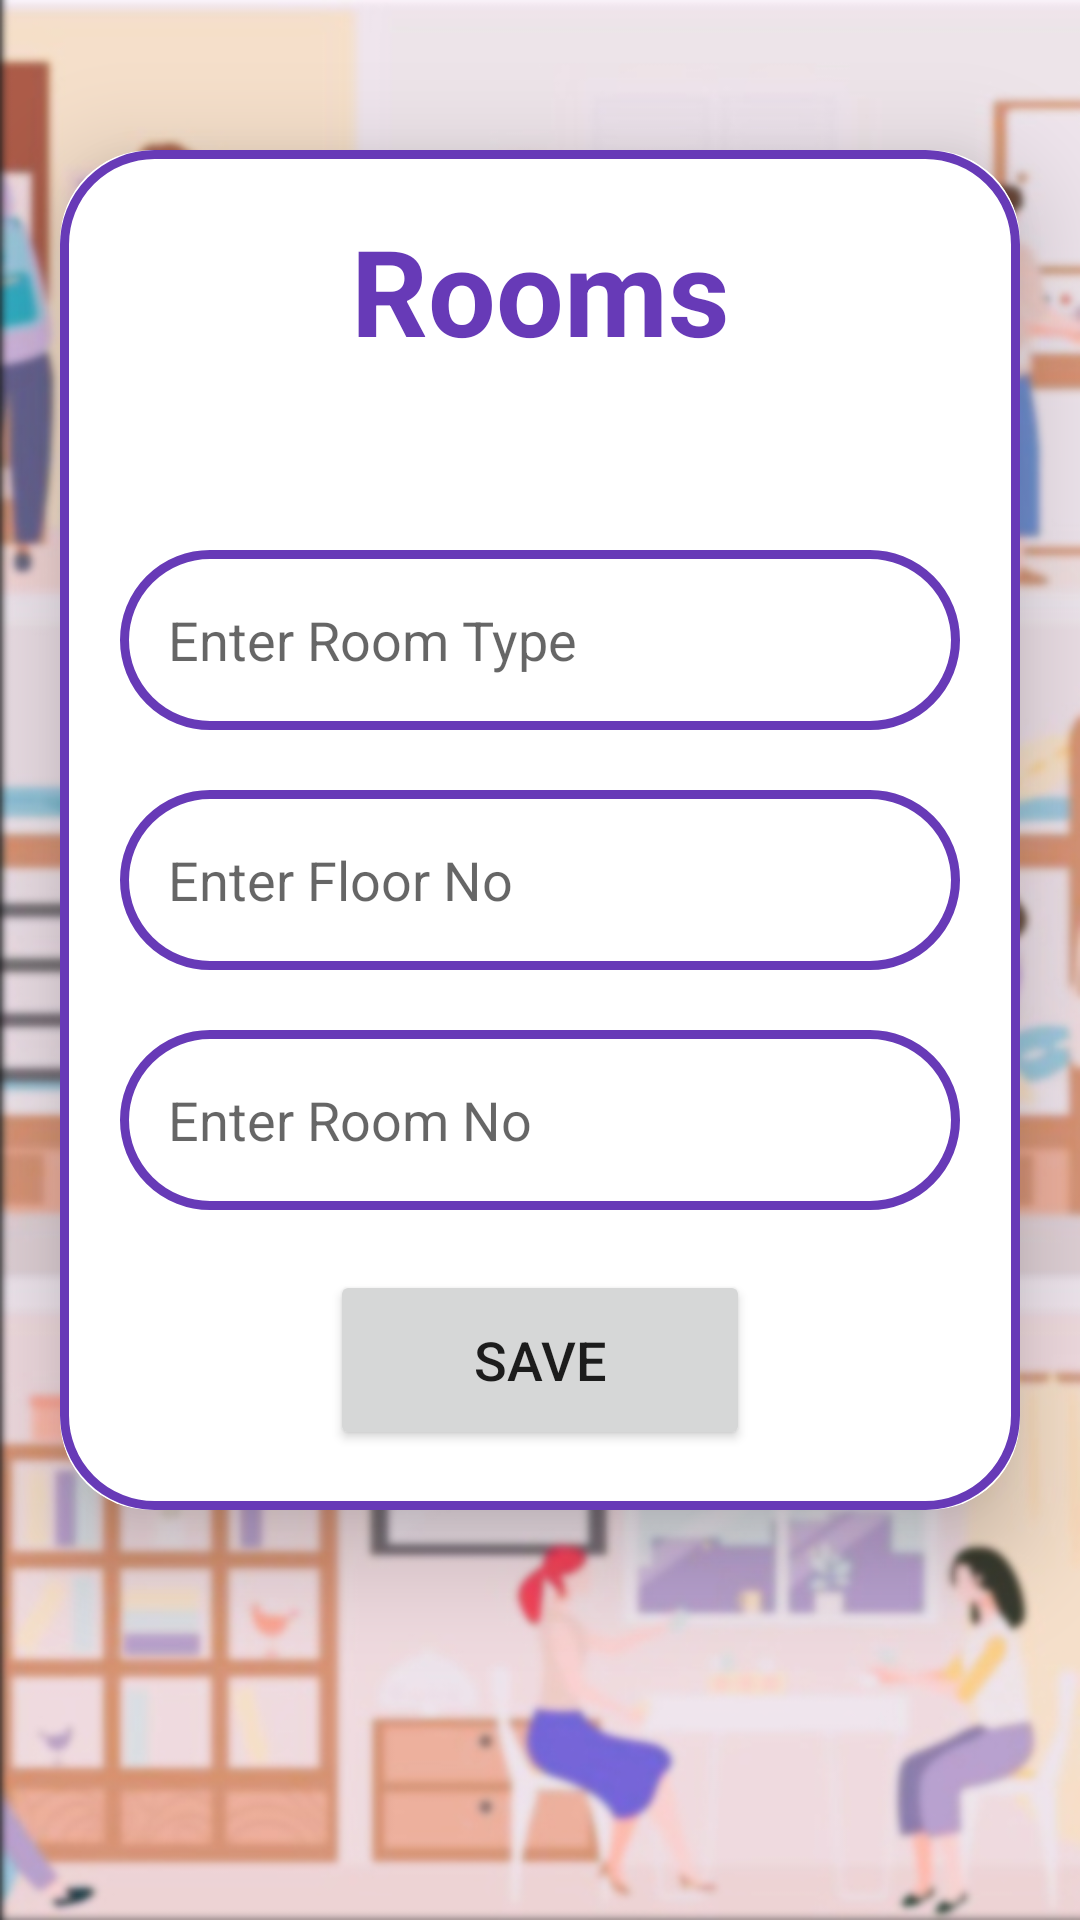

Here is an Android app screen rendered from its layout file. Give the layout XML and the strings, colors and styles it references.
<!-- AndroidManifest.xml: application theme Theme.Hostel_Magement -->
<!-- res/layout/activity_rooms_upload.xml -->
<?xml version="1.0" encoding="utf-8"?>
<ScrollView
    xmlns:android="http://schemas.android.com/apk/res/android"
    xmlns:app="http://schemas.android.com/apk/res-auto"
    xmlns:tools="http://schemas.android.com/tools"
    android:layout_width="match_parent"
    android:layout_height="match_parent"
    android:orientation="vertical"
    android:background="@drawable/bgblur"
    tools:context=".ui.Rooms_Upload_Activity">

    <androidx.cardview.widget.CardView
        android:layout_width="match_parent"
        android:layout_height="wrap_content"
        android:layout_marginTop="50dp"
        android:layout_marginEnd="20dp"
        android:layout_marginStart="20dp"
        app:cardCornerRadius="30dp"
        app:cardElevation="20dp">

        <LinearLayout
            android:layout_width="match_parent"
            android:layout_height="wrap_content"
            android:layout_gravity="center_horizontal"
            android:background="@drawable/border"
            android:orientation="vertical"
            android:padding="20dp">


            <TextView
                android:layout_width="match_parent"
                android:layout_height="wrap_content"
                android:text="Rooms"
                android:textAlignment="center"
                android:textColor="@color/primaryColor"
                android:textSize="40sp"
                android:textStyle="bold"
                android:gravity="center_horizontal" />


            <EditText
                android:id="@+id/roomtype"
                android:layout_width="match_parent"
                android:layout_height="60dp"
                android:layout_marginTop="60dp"
                android:background="@drawable/border"
                android:gravity="start|center_vertical"
                android:hint="Enter Room Type"
                android:padding="16dp"
                android:textColor="@color/primaryColor" />

            <EditText
                android:id="@+id/Floorno_r"
                android:layout_width="match_parent"
                android:layout_height="60dp"
                android:layout_marginTop="20dp"
                android:background="@drawable/border"
                android:gravity="start|center_vertical"
                android:hint="Enter Floor No"
                android:padding="16dp"
                android:textColor="@color/primaryColor" />

            <EditText
                android:id="@+id/Roomno_r"
                android:layout_width="match_parent"
                android:layout_height="60dp"
                android:layout_marginTop="20dp"
                android:background="@drawable/border"
                android:gravity="start|center_vertical"
                android:hint="Enter Room No"
                android:padding="16dp"
                android:textColor="@color/primaryColor" />


            <Button
                android:id="@+id/Save_r"
                android:layout_width="140dp"
                android:layout_height="60dp"
                android:layout_marginTop="20dp"
                android:text="Save"
                android:layout_gravity="center"
                android:textSize="18sp"
                app:cornerRadius="20dp" />


        </LinearLayout>
    </androidx.cardview.widget.CardView>
</ScrollView>
<!-- resources referenced by this layout -->
<resources>
  <color name="primaryColor">#FF673AB7</color>
  <!-- drawable bgblur: jpg bitmap (drawable, 194683 bytes) -->
  <!-- drawable border (drawable) -->
  <?xml version="1.0" encoding="utf-8"?>
  <shape xmlns:android="http://schemas.android.com/apk/res/android">
  
      
      <solid android:color="@color/white"/>
  
  
      
      <stroke android:width="3dp" android:color="@color/primaryColor"/>
  
  
      
      <corners android:radius="30dp"/>
  
  </shape>
  <style name="Theme.Hostel_Magement" parent="Theme.MaterialComponents.DayNight.DarkActionBar">
          
          <item name="colorPrimary">@color/primaryColor</item>
          <item name="colorPrimaryVariant">@color/primaryColor</item>
          <item name="colorOnPrimary">@color/white</item>
          
          <item name="colorSecondary">@color/primaryColor</item>
          <item name="colorSecondaryVariant">@color/primaryColor</item>
          <item name="colorOnSecondary">@color/black</item>
          
          <item name="android:statusBarColor" tools:targetApi="21">?attr/colorPrimaryVariant</item>
          
      </style>
  <color name="white">#FFFFFFFF</color>
  <color name="black">#FF000000</color>
</resources>
